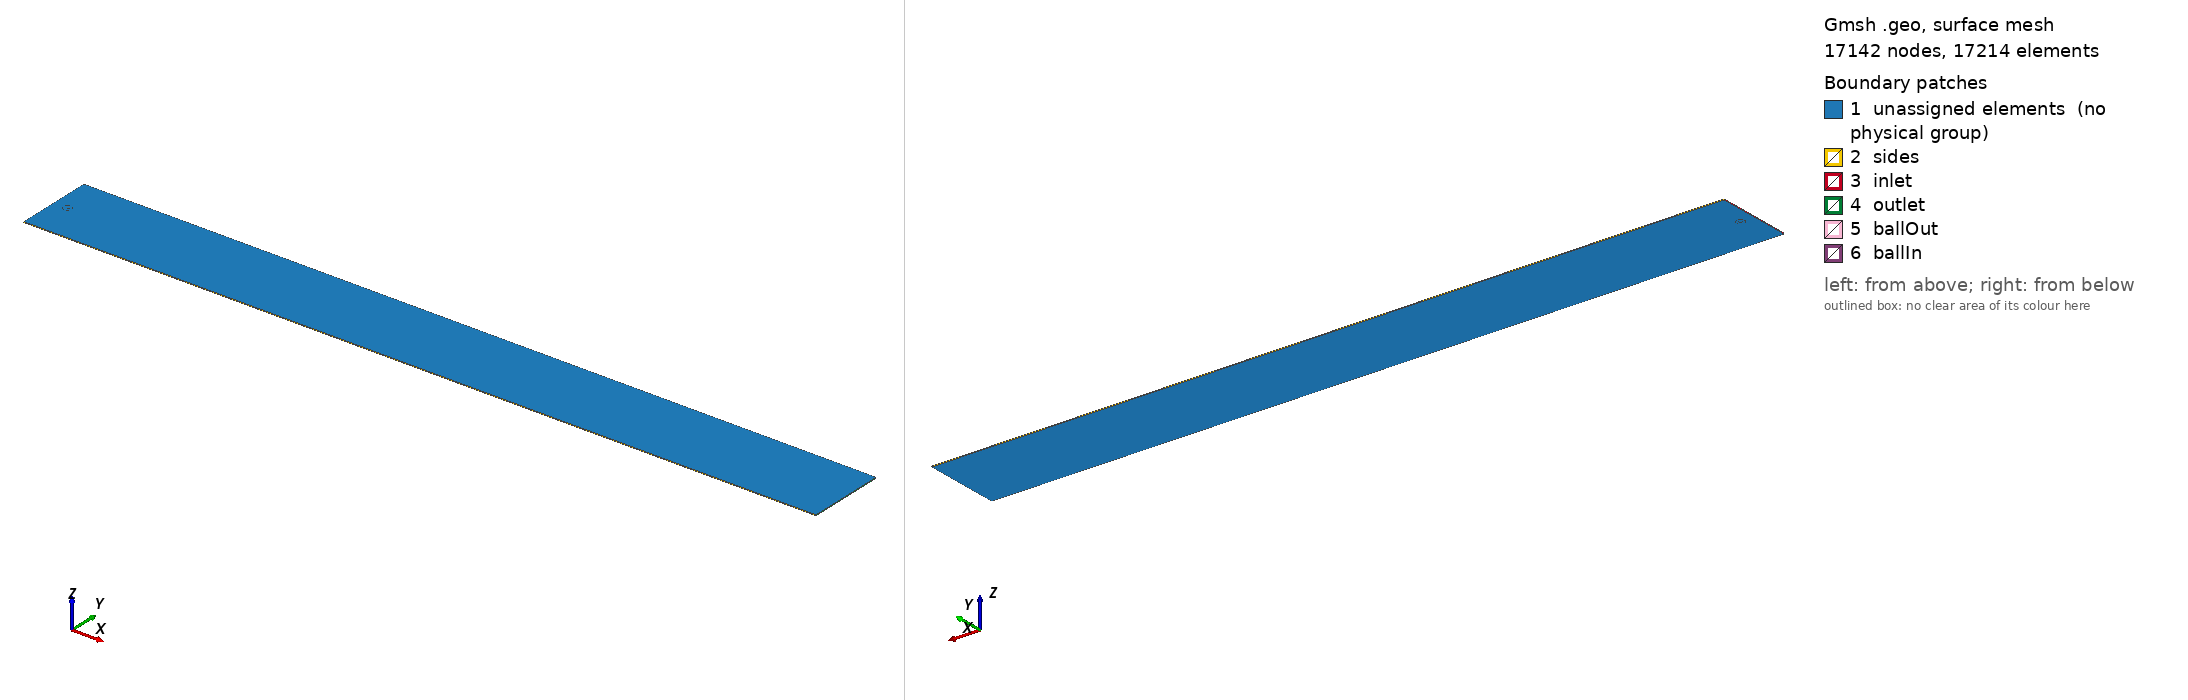

Gmsh geometry script, surface-meshed: 17142 nodes, 17214 surface elements. Boundary patches (legend numbers): 1 unassigned elements (no physical group), 2 sides, 3 inlet, 4 outlet, 5 ballOut, 6 ballIn. Left view from above one corner, right view from below the opposite corner. Legend entries are the model's physical surfaces; 'unassigned elements' are surfaces in no physical group. The drawing asked Gmsh for element sizes between 1% and 20% of the model's largest extent; the script's own settings can give other sizes.

=== ball2d_fullSizeWidePitch.geo (drawn) ===
ll = 0.01;
a = 0.035;  // ball radius
b = 3*a;  // outer ball radius
N1 = 20;
N2 = 30;
l3 = 5*N1; // number of horizontal split of domain
l4 = 2*N1; // number of vertical split of domain


Point(1) = {a,0,0};
Point(2) = {b,0,0};
//+
Line(1) = {1, 2};
//+
Extrude {{0,0,1}, {0, 0, 0}, Pi/2} {
  Line{1};
}
//+
Line Loop(1) = {3, 2, -4, -1};
//+
//Plane Surface(6) = {1};
//+
//+
Symmetry {0, 1, 0, 0} {
  Duplicata { Surface{5}; }
}

//+
Symmetry {1, 0, 0, 0} {
  Duplicata { Surface{5}; }
}
//+
Symmetry {1, 0, 0, 0} {
  Duplicata { Surface{6}; }
}

Transfinite Line {1,2,12,-9} = N1 Using Progression 1.1;
Transfinite Line {3,4,15,13,20,18,10,8} = N2;

//Transfinite Line {46,47,48,49} = 100;
Transfinite Surface {5} = {1,2,4,3}; //{94, 95, 92, 93};
Transfinite Surface {11} = {4,3,21,20};
Transfinite Surface {16} = {15,19,21,20};
Transfinite Surface {6} = {1,2,15,19};
Recombine Surface {5,11,6,16};


//+
// Extrude {0, 0, .05} {
//   Surface{11}; Surface{5}; Surface{6}; Surface{16}; Layers{1}; Recombine;
// }
//+

Point(46) = {-10*a, -1, 0, 0.10};
Point(47) = {20, -1, 0, 0.10};
Point(48) = {20, 1, 0, 0.10};
Point(49) = {-10*a, 1, 0, 0.10};
//+
Line(92) = {46, 47};
//+
Line(93) = {47, 48};
//+
Line(94) = {48, 49};
//+
Line(95) = {49, 46};
//+
Line Loop(2) = {94, 95, 92, 93};
//+
Plane Surface(109) = {2};
Transfinite Line {94,  92} = 250;
Transfinite Line {95, 93} = 25;

//Transfinite Line {46,47,48,49} = 100;
Transfinite Surface {109} = {46,47,48,49}; //{94, 95, 92, 93};
Recombine Surface {109};
Extrude {0, 0, 0.02} {
  Surface{109}; Surface{5}; Surface{11}; Surface{16}; Surface{6}; Layers{1}; Recombine;
}
//+
Physical Surface("inlet") = {122};
//+
Physical Surface("outlet") = {130};
//+
Physical Surface("sides") = {118,126};
//+
Physical Surface("ballIn") = {174, 152, 218, 196};
//+
Physical Surface("ballOut") = {144, 166, 188, 210};
//+
Physical Volume("front") = {2, 3, 4, 5};
//+
Physical Volume("background") = {1};
